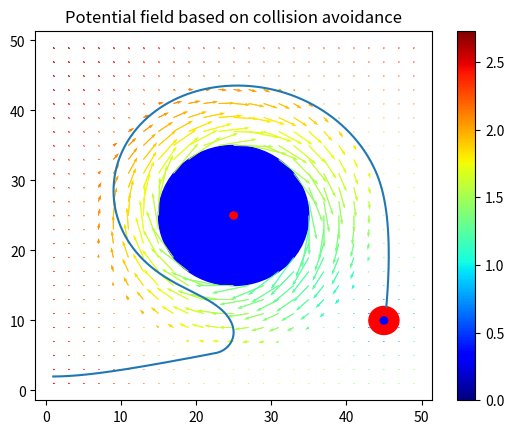

Write Python code to recreate this figure. (Note: this script raises an exception after producing the figure.)
import matplotlib.pyplot as plt 
import math
import numpy as np
from pylab import *


r0 = 10     # radius of obstacle
rg = 2      #radius of goal
O = [25,25]   #position of obstacle
G = [45,10]     #position of goal
s0 = 10         #field of obstacle
sg = 50        #field of goal
b = -8     #beta
a =  0.1        #alpha

x_pos = []
y_pos = []
loc_x = []
loc_y = []
DD_obs = []
DDlog = []
DD_goal = []
colormap='jet'

radius_x = []
radius_y = []

# code for get potential field of enviournment
for i in range(1,50,2):
    y0 = i
    for j in range(1,50,2):
        x0 = j
        d0 = (((x0-O[0])**2+(y0-O[1])**2)**(1/2)) 
        DD_obs.append(d0)
        dg = (((x0-G[0])**2+(y0-G[1])**2)**(1/2))
        DD_goal.append(dg)
        
        

for i in range(1,50,2):
    y0 = i
    for j in range(1,50,2):
        #conditions for obstacles
        x0 = j
        d0 = (((x0-O[0])**2+(y0-O[1])**2)**(1/2)) 
        theta = math.atan2((y0-O[1]),(x0-O[0]))
        d0log=log10(d0-min(DD_obs)+1.0)
        
        
        if(d0 < r0):
            del_x_obs = np.sign(math.cos(theta+np.pi/2))*math.inf
            del_y_obs = np.sign(math.sin(theta+np.pi/2))*math.inf
            
            
        elif(r0 <= d0 and d0 <= s0+r0 ):
            del_x_obs = b*(s0+r0-d0)*math.cos(theta+np.pi/2)
            del_y_obs = b*(s0+r0-d0)*math.sin(theta+np.pi/2)
            
            
        elif( s0+r0 < d0 ):
            del_x_obs = 0
            del_y_obs = 0
            
            
        #conditions for Goal
        dg = (((x0-G[0])**2+(y0-G[1])**2)**(1/2)) 
        theta_g = math.atan2((y0-G[1]),(x0-G[0]))
        dglog=log10(dg-min(DD_goal)+1.0)
        
        if(dg < rg):
            del_x_goal = 0
            del_y_goal = 0
            
            
        elif(rg <= dg and dg <= sg+rg ):
            del_x_goal = -a*(dg-rg)*math.cos(theta_g)
            del_y_goal = -a*(dg-rg)*math.sin(theta_g)
            
            
        elif( sg+rg < dg ):
            del_x_goal = -a*sg*math.cos(theta_g)
            del_y_goal = -a*sg*math.sin(theta_g)
            
        
        del_x = del_x_obs + del_x_goal 
        del_y = del_y_obs + del_y_goal 
        DDlog.append(d0log*dglog)
        x_pos.append(x0)
        y_pos.append(y0)
        loc_x.append(del_x)
        loc_y.append(del_y)
        
        
        
        #if((((O[0]-x0)**2+(O[1]-y0)**2)**(1/2)) == r0):
         #   radius_x.append(x0)
          #  radius_y.append(y0)


# code for optimal path 

locationX = []
locationY = []
x_pos_agent = []
y_pos_agent = []
loc_x_agent = []
loc_y_agent = []

agent = [1,2]
k = 0.2
dt = 0.1
v = 1
si=0 # np.pi/3          #intial angle of bot
Rmin= 3*v
umin = -(v**2/Rmin)
umax = (v**2/Rmin)
        

locationX.append(agent[0])
locationY.append(agent[1])


#conditions for agents 
for i in range(200000):
#while True:    
    #conditions for obstacles
    d_agent_obs = (((agent[0]-O[0])**2+(agent[1]-O[1])**2)**(1/2)) 
    theta_agent_obs = math.atan2((O[1]-agent[1]),(O[0]-agent[0]))
    #d0log_agent=log10(d0-min(DD_obs)+1.0)
        
        
    if(d_agent_obs < r0):
        del_x_obs_agent = -(np.sign(math.cos(theta_agent_obs+np.pi/2))*math.inf)
        del_y_obs_agent = -(np.sign(math.sin(theta_agent_obs+np.pi/2))*math.inf)
            
            
    elif( d_agent_obs >= r0 and d_agent_obs <= s0+r0 ):
        del_x_obs_agent = -b*(s0+r0-d_agent_obs)*math.cos(theta_agent_obs+np.pi/2)
        del_y_obs_agent = -b*(s0+r0-d_agent_obs)*math.sin(theta_agent_obs+np.pi/2)
            
            
    elif( d_agent_obs > s0+r0 ):
        del_x_obs_agent = 0
        del_y_obs_agent = 0
            
            
    #conditions for Goal
    d_agent_g = (((agent[0]-G[0])**2+(agent[1]-G[1])**2)**(1/2)) 
    theta_g_agent = math.atan2((G[1]-agent[1]),(G[0]-agent[0]))
    #dglog_agent=log10(dg-min(DD_goal)+1.0)
        
    if(d_agent_g < rg):
        del_x_goal_agent = 0
        del_y_goal_agent = 0
        #break
            
            
    elif( d_agent_g >= rg and d_agent_g <= sg+rg ):
        del_x_goal_agent = a*(d_agent_g-rg)*math.cos(theta_g_agent)
        del_y_goal_agent = a*(d_agent_g-rg)*math.sin(theta_g_agent)
            
            
    elif( sg+rg < d_agent_g ):
        del_x_goal_agent = a*sg*math.cos(theta_g_agent)
        del_y_goal_agent = a*sg*math.sin(theta_g_agent)
            
        
    del_x_agent = del_x_obs_agent + del_x_goal_agent 
    del_y_agent = del_y_obs_agent + del_y_goal_agent 
    #DDlog.append(d0log_agent*dglog_agent)
    #x_pos_agent.append(agent[0])
    #y_pos_agent.append(agent[1])
    #loc_x_agent.append(del_x_agent)
    #loc_y_agent.append(del_y_agent)
    
    #conditions for new heading conditions for each itration
    thetad = math.atan2(del_y_agent,del_x_agent)


    u = k*(thetad-si)
    if( umin >= u ):
        u = umin
    if( u > umax ):
        u= umax
    
    #si desiaer
    si = (si + u*dt)
    
    
    #new agent position updates
    agent[0] = agent[0] + (v*math.cos(si)*dt)
    agent[1] = agent[1] + (v*math.sin(si)*dt)
    
    
    locationX.append(agent[0])
    locationY.append(agent[1])
   
    if((((agent[0]-G[0])**2+(agent[1]-G[1])**2)**(1/2))<=rg):#((rg+0.5)**2)):
       break



# ploting graphs 
fig, ax = plt.subplots()
circle_obs = plt.Circle((O[0], O[1]),0.5, color='r')            # obstacle position
circle_obs_rad = plt.Circle((O[0], O[1]),r0, color='blue')      # obstacle radus
circle_goal_rad = plt.Circle((G[0], G[1]),rg, color='red')      # goal radius
circle_goal = plt.Circle((G[0], G[1]),0.5, color='blue')        # goal position
Q  = quiver(x_pos, y_pos, loc_x, loc_y, DDlog, cmap=colormap)   # potential field
colorbar()                                                      # colour bar
title('Potential field based on collision avoidance')       
#show()
#plt.show()
path  = plt.plot(locationX,locationY)                           # optimal path trajectory
#rad  = plt.plot(radius_x,radius_y)
#path  = quiver(x_pos_agent, y_pos_agent, loc_x_agent, loc_y_agent, , cmap='Dark2')



#ax.add_artist(circle_obs)
#plt.axis([0,50,0,50])
ax.add_artist(circle_obs_rad)
ax.add_artist(circle_goal_rad)
ax.add_artist(circle_obs)
ax.add_artist(circle_goal)
ax.add_artist(Q)
ax.add_artist(path)
fig.show()

#fig.savefig('plotcircles.png')
